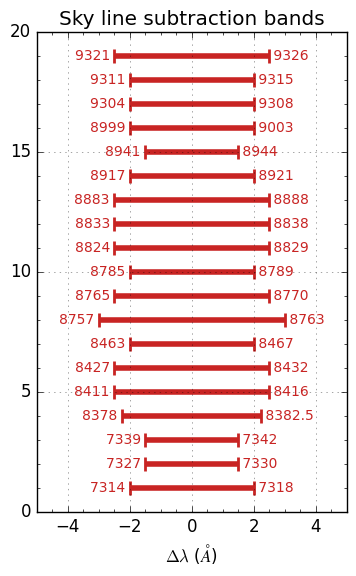

Here is the Python script that generated this plot:
import numpy as np
import matplotlib.pyplot as plt
plt.style.use('classic')
plt.rcParams.update({
    "font.family": "sans-serif",
    "font.sans-serif": "Helvetica",
    "font.serif": "Helvetica",
})

def merge_intervals(wav_min, wav_max):
    # 将输入波段组合为 (min, max) 的元组并按起点排序
    intervals = sorted(zip(wav_min, wav_max), key=lambda x: x[0])

    merged = []
    for interval in intervals:
        if not merged:
            merged.append(list(interval))
        else:
            # 如果当前区间与前一个有重叠，则合并
            if interval[0] <= merged[-1][1]:
                merged[-1][1] = max(merged[-1][1], interval[1])
            else:
                merged.append(list(interval))
    return merged

def plot_sky(sky_bands):
    fig, ax = plt.subplots(1, 1, figsize=(4, 6)) # (length, height)
    
    for i in range(len(sky_bands)):
        wav_min = sky_bands[i,0]
        wav_max = sky_bands[i,1]
        wav_0   = np.mean([wav_min, wav_max])
        ax.errorbar(0, i+1, 
                    xerr=wav_0-wav_min, 
                    fmt=' ', capsize=5, capthick=2, elinewidth=4, 
                    marker=None, markersize=6, color="#C82423")
        ax.text(wav_min-wav_0, i+1, 
                f'{str(int(wav_min)) if float(wav_min).is_integer() else str(wav_min)} ', 
                fontsize=10, color="#C82423", ha='right', va='center')
        ax.text(wav_max-wav_0, i+1, f' {str(int(wav_max)) if float(wav_max).is_integer() else str(wav_max)}', 
                fontsize=10, color="#C82423", ha='left', va='center')
        
    ax.minorticks_on()
    ax.ticklabel_format(useOffset=False)
    ax.set_xlabel(r'$\Delta\lambda$'+r' ($\AA$)')
    ax.set_xlim(-5, 5)
    ax.set_ylim( 0, len(sky_bands)+1)
    ax.grid(linestyle=':', alpha=0.5)
    ax.set_title('Sky line subtraction bands')
    plt.savefig("sky_line_bands.jpg", dpi=150, bbox_inches='tight')
    plt.show()
    return

# 示例输入
sky_wav_min  = [8378,   8785, 8428, 8411, 8427, 8835,   8463, 8999, 8825, 8834]
sky_wav_max  = [8382.5, 8789, 8432, 8416, 8432, 8837.5, 8467, 9003, 8828, 8838]

sky_wav_min += [8834, 8824, 7339, 8884, 9304, 9311, 9321, 8833, 8765, 8757]
sky_wav_max += [8838, 8829, 7342, 8888, 9308, 9315, 9326, 8838, 8770, 8763]

sky_wav_min += [7327, 7314, 8883, 8917, 8941]
sky_wav_max += [7330, 7318, 8887, 8921, 8944]

sky_bands = merge_intervals(sky_wav_min, sky_wav_max)
        
plot_sky(np.array(sky_bands))
